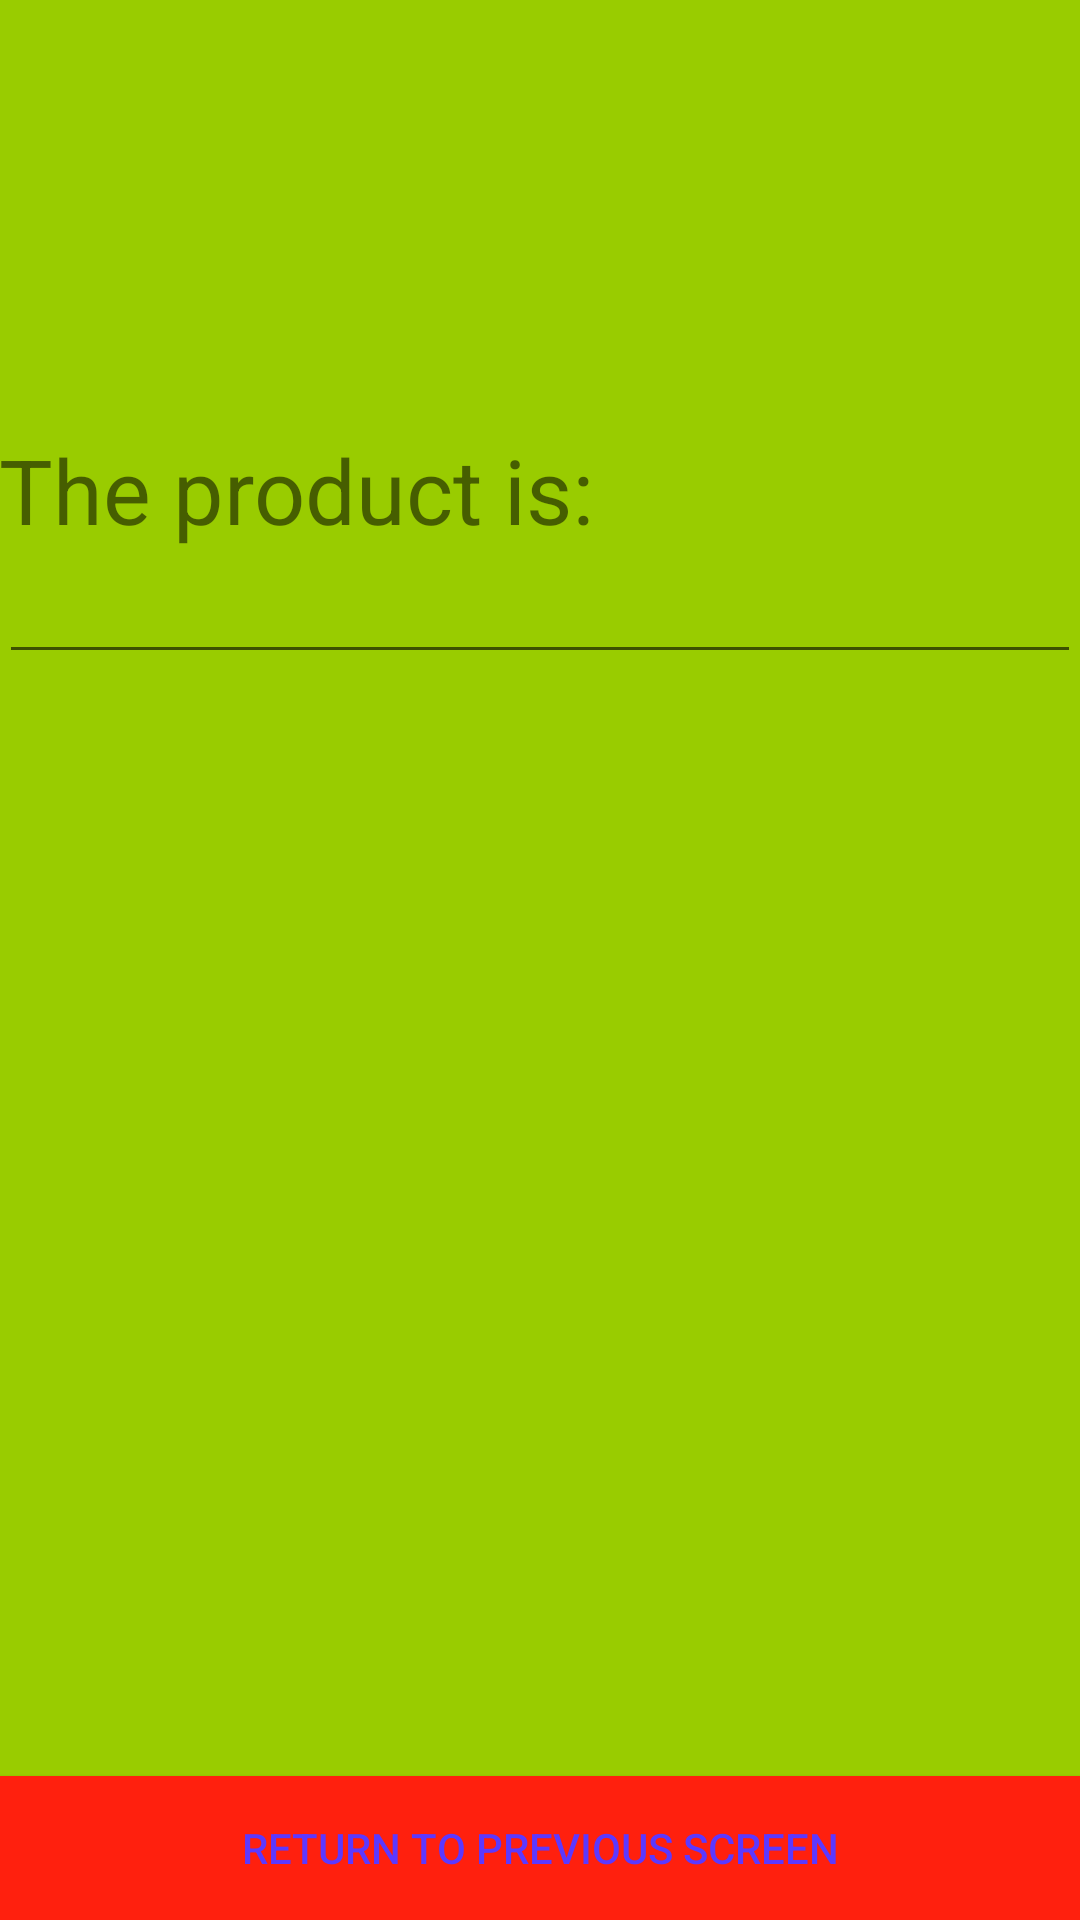

Write the Android layout XML for this screen, with the resource values it uses.
<!-- AndroidManifest.xml: application theme AppTheme -->
<!-- res/layout/activity_product.xml -->
<RelativeLayout xmlns:android="http://schemas.android.com/apk/res/android"
                xmlns:tools="http://schemas.android.com/tools"
                android:layout_width="match_parent"
                android:layout_height="match_parent"
                android:paddingLeft="@dimen/activity_horizontal_margin"
                android:paddingRight="@dimen/activity_horizontal_margin"
                android:paddingTop="@dimen/activity_vertical_margin"
                android:paddingBottom="@dimen/activity_vertical_margin"
                tools:context="com.example.android.additionapp.ui.ProductActivity"
                android:background="@android:color/holo_green_light">

    <Button
        android:layout_width="match_parent"
        android:layout_height="wrap_content"
        android:text="@string/previousButtonPrompt"
        android:id="@+id/previousButton"
        android:layout_alignParentBottom="true"
        android:layout_alignParentLeft="true"
        android:layout_alignParentStart="true"
        style="@style/RedButton"/>

    <TextView
        android:layout_width="match_parent"
        android:layout_height="wrap_content"
        android:text="@string/productPrompt"
        android:id="@+id/productTextView"
        android:layout_alignParentTop="true"
        android:layout_alignParentLeft="true"
        android:layout_alignParentStart="true"
        android:layout_marginTop="143dp"
        android:textSize="30sp"/>

    <EditText
        android:layout_width="match_parent"
        android:layout_height="wrap_content"
        android:inputType="numberDecimal"
        android:ems="10"
        android:id="@+id/productEditText"
        android:layout_below="@+id/productTextView"
        android:layout_alignParentLeft="true"
        android:layout_alignParentStart="true"/>
</RelativeLayout>
<!-- resources referenced by this layout -->
<resources>
  <string name="previousButtonPrompt">RETURN TO PREVIOUS SCREEN</string>
  <string name="productPrompt">The product is:</string>
  <style name="RedButton">
          <item name="android:background">#FFFF200E</item>
          <item name="android:textColor">#FF5C38FF</item>
      </style>
  <style name="AppTheme" parent="Theme.AppCompat.Light.NoActionBar">
          
      </style>
</resources>
